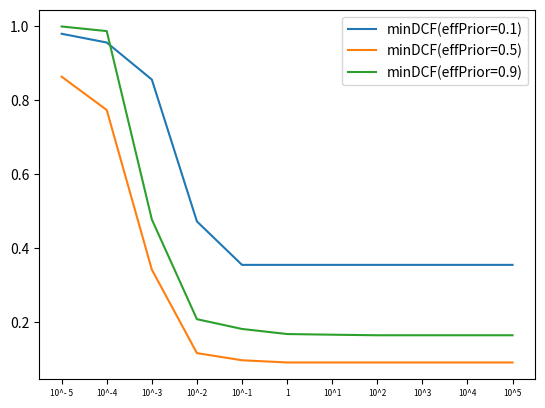

The matplotlib source for this figure: (Note: this script raises an exception after producing the figure.)
import matplotlib.pyplot as plt
import numpy
if __name__ == "__main__":
    applicationWorkingPoint1 = numpy.array([9 / 10, 1 / 10], dtype=float)
    applicationWorkingPoint2 = numpy.array([5 / 10, 5 / 10], dtype=float)
    applicationWorkingPoint3 = numpy.array([1 / 10, 9 / 10], dtype=float)
    dict1= {'10^- 5': 0.9802572591867087, '10^-4': 0.9565877051587186, '10^-3': 0.8563957815245571,
            '10^-2': 0.47249634619171044, '10^-1': 0.3549332625214561, '1': 0.3549332625214561,
            '10^1': 0.3549332625214561, '10^2': 0.3549332625214561, '10^3': 0.3549332625214561,
            '10^4': 0.3549332625214561, '10^5': 0.3549332625214561}

    dict2= {'10^- 5': 0.8641422924608131, '10^-4': 0.7739926503260429, '10^-3': 0.3421482957772074,
            '10^-2': 0.11618006879410814, '10^-1': 0.09683846596356113, '1': 0.09083310321862074,
            '10^1': 0.09083310321862074, '10^2': 0.09083310321862074, '10^3': 0.09083310321862074,
            '10^4': 0.09083310321862074, '10^5': 0.09083310321862074}

    dict3 ={'10^- 5': 1.0, '10^-4': 0.9875010857441335, '10^-3': 0.4779279460193863, '10^-2': 0.20799145120077397,
            '10^-1': 0.18153255544010677, '1': 0.16779518425961054, '10^1': 0.16599397508363795,
            '10^2': 0.16446725752638608, '10^3': 0.16446725752638608, '10^4': 0.16446725752638608,
            '10^5': 0.16446725752638608}



    plt.figure()
    #datiPolySVM_Raw_Pt0_1.txt
    plt.plot([var for var in list(dict1.keys())], [var for var in list(dict1.values())],
                 label=f"minDCF(effPrior={applicationWorkingPoint1[1]})")
    plt.plot([var for var in list(dict2.keys())], [var for var in list(dict2.values())],
                 label=f"minDCF(effPrior={applicationWorkingPoint2[1]})")
    plt.plot([var for var in list(dict3.keys())], [var for var in list(dict3.values())],
                 label=f"minDCF(effPrior={applicationWorkingPoint3[1]})")
    plt.tick_params(axis='x', labelsize=6)
    plt.legend()
    plt.savefig("./figures/PolySVM_Zscore_Pt0_9__DCFxC")
    plt.clf()